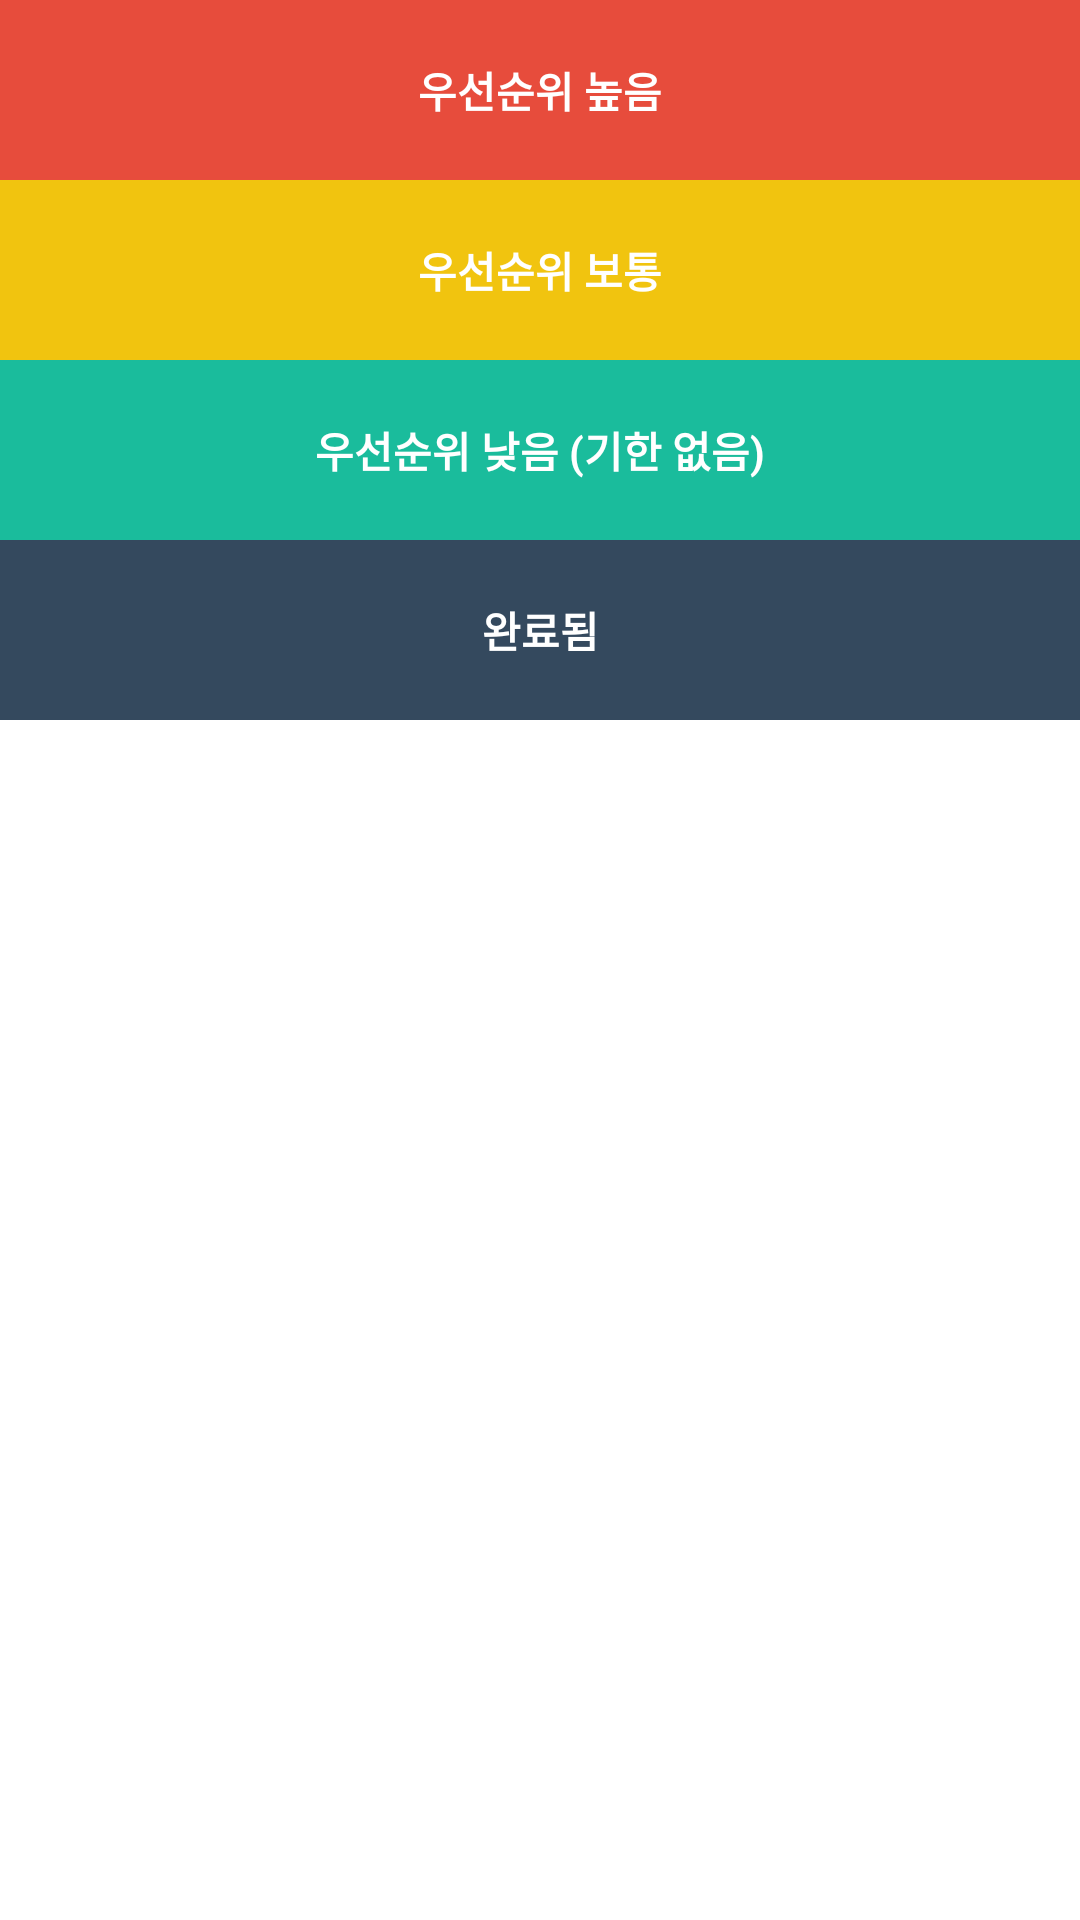

Reconstruct the res/layout file that produces this screen, plus the resources it refers to.
<!-- AndroidManifest.xml: application theme Theme.Classmate -->
<!-- res/layout/select_priority_layout.xml -->
<?xml version="1.0" encoding="utf-8"?>
<LinearLayout xmlns:android="http://schemas.android.com/apk/res/android"
    android:layout_width="match_parent"
    android:layout_height="wrap_content"
    android:orientation="vertical">

    <TextView
        android:id="@+id/priorityHigh"
        android:layout_width="match_parent"
        android:layout_height="60dp"
        android:background="@color/priority_high"
        android:gravity="center"
        android:text="@string/priority_high"
        android:textColor="@color/white"
        android:textSize="14sp"
        android:textStyle="bold" />

    <TextView
        android:id="@+id/priorityMid"
        android:layout_width="match_parent"
        android:layout_height="60dp"
        android:background="@color/priority_mid"
        android:gravity="center"
        android:text="@string/priority_mid"
        android:textColor="@color/white"
        android:textSize="14sp"
        android:textStyle="bold" />

    <TextView
        android:id="@+id/priorityLow"
        android:layout_width="match_parent"
        android:layout_height="60dp"
        android:background="@color/priority_low"
        android:gravity="center"
        android:text="@string/priority_low"
        android:textColor="@color/white"
        android:textSize="14sp"
        android:textStyle="bold" />

    <TextView
        android:id="@+id/priorityComplete"
        android:layout_width="match_parent"
        android:layout_height="60dp"
        android:background="@color/priority_complete"
        android:gravity="center"
        android:text="@string/priority_complete"
        android:textColor="@color/white"
        android:textSize="14sp"
        android:textStyle="bold" />


</LinearLayout>
<!-- resources referenced by this layout -->
<resources>
  <color name="priority_complete">#34495e</color>
  <color name="priority_high">#e74c3c</color>
  <color name="priority_low">#1abc9c</color>
  <color name="priority_mid">#f1c40f</color>
  <color name="white">#FFFFFFFF</color>
  <string name="priority_complete">완료됨</string>
  <string name="priority_high">우선순위 높음</string>
  <string name="priority_low">우선순위 낮음 (기한 없음)</string>
  <string name="priority_mid">우선순위 보통</string>
  <style name="Theme.Classmate" parent="Theme.MaterialComponents.DayNight.NoActionBar">
          
          <item name="colorPrimary">#FF5722</item>
          <item name="colorPrimaryVariant">#F44336</item>
          <item name="colorOnPrimary">@color/white</item>
          
          <item name="colorSecondary">@color/teal_200</item>
          <item name="colorSecondaryVariant">@color/teal_700</item>
          <item name="colorOnSecondary">@color/black</item>
          
          <item name="android:statusBarColor" tools:targetApi="l">@color/white</item>
          <item name="android:windowLightStatusBar">true</item>
  
          
          <item name="android:timePickerStyle">@style/SpinnerTimePicker</item>
      </style>
  <color name="teal_200">#FF03DAC5</color>
  <color name="teal_700">#FF018786</color>
  <color name="black">#FF000000</color>
  <style name="SpinnerTimePicker" parent="Widget.MaterialComponents.TimePicker">
          <item name="android:timePickerMode">spinner</item>
      </style>
</resources>
